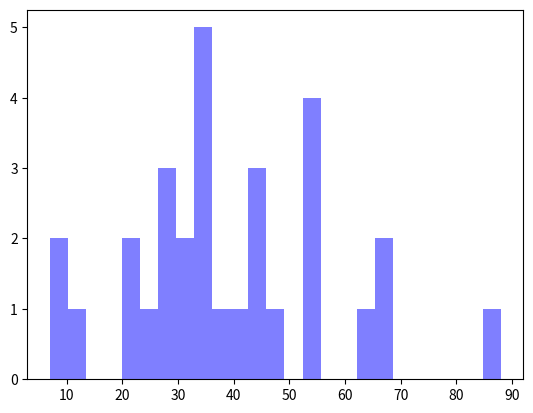

The matplotlib source for this figure:
'''
[redacted]
She is interested to find what kind of products they sell the most, for which she needs the age distribution of customers. 
Help her to find out the same using histogram. 
The age details of the customers are given below   
7, 9, 27, 28, 55, 45, 34, 65, 54, 67, 34, 23, 24, 66, 53, 45, 44, 88, 22, 33, 55, 35, 33, 37, 47, 41,31, 30, 29, 12
Identify the type of histogram (eg. Bimodal, Multimodal, Skewed..etc). Use different bin sizes.  
'''
import matplotlib.pyplot as plt
import numpy as np

def GenerateHistogram(Ages):
    n_bins = 25
    X = np.arange(len(Ages))
    n, bins, patches = plt.hist(Ages, n_bins, facecolor='blue', alpha=0.5)
    plt.show()

Ages = [7, 9, 27, 28, 55, 45, 34, 65, 54, 67, 34, 23, 24, 66, 53, 45, 44, 88, 22, 33, 55, 35, 33, 37, 47, 41,31, 30, 29, 12]
GenerateHistogram(Ages)

# FROM HISTOGRAM WE GET THAT
# DATA IS BIMODAL - 30 to 40 and 50 to 60